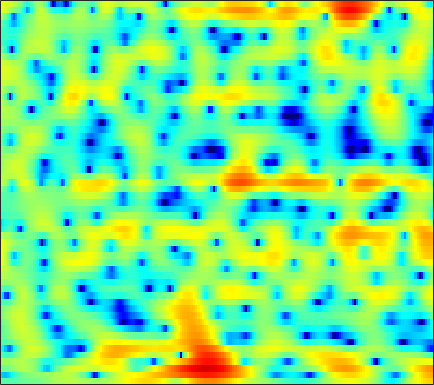

The data file committed next to this chart (first rows):
-1.2505, -1.6422, -1.9886, -2.1668, -2.2049, -2.1545, -2.0243, -1.8788, -1.6464, -1.4168, -1.2088, -1.0774, -0.92346, -0.79717, -0.71175, -0.60552, -0.50439, -0.41149, -0.25645, -0.058325, 0.19582, 0.42402, 0.74888, 1.0789
-7.439, -8.476, -8.749, -7.803, -6.714, -5.236, -3.9, -3.041, -2.076, -1.296, -0.6848, -0.3219, 0.04658, 0.3075, 0.4471, 0.5707, 0.6467, 0.6846, 0.7315, 0.7914, 0.8832, 0.9805, 1.154, 1.368
-0.4786, -0.7773, -0.8185, -0.505, -0.1194, 0.4684, 1.048, 1.436, 1.852, 2.132, 2.262, 2.246, 2.068, 1.702, 1.287, 0.5198, -0.5274, -1.537, -3.212, -5.329, -7.612, -8.827, -8.39, -6.214
1.359, 1.283, 1.243, 1.286, 1.367, 1.528, 1.726, 1.881, 2.06, 2.181, 2.199, 2.131, 1.912, 1.546, 1.159, 0.4938, -0.3463, -1.088, -2.179, -3.295, -4.254, -4.737, -4.942, -4.697
-2.009, -2.428, -2.91, -3.107, -2.95, -2.332, -1.386, -0.5927, 0.4377, 1.345, 2.068, 2.471, 2.843, 3.023, 3.042, 2.928, 2.673, 2.401, 1.942, 1.394, 0.7568, 0.2242, -0.5529, -1.431
-4.798, -6.166, -8.802, -12.21, -13.02, -9.48, -5.63, -3.435, -1.214, 0.4424, 1.678, 2.388, 3.092, 3.545, 3.728, 3.802, 3.683, 3.48, 3.071, 2.521, 1.836, 1.242, 0.3278, -0.75
-2.376, -2.299, -2.168, -1.933, -1.653, -1.125, -0.4297, 0.1482, 0.9106, 1.586, 2.142, 2.472, 2.779, 2.929, 2.935, 2.798, 2.491, 2.164, 1.603, 0.9183, 0.1126, -0.5478, -1.487, -2.459
-2.246, -1.596, -0.7694, 0.00185, 0.5331, 1.175, 1.721, 2.078, 2.49, 2.817, 3.034, 3.112, 3.087, 2.908, 2.672, 2.231, 1.636, 1.086, 0.1946, -0.8881, -2.176, -3.276, -4.916, -6.722
-3.307, -2.048, -0.6613, 0.4793, 1.191, 1.986, 2.605, 2.953, 3.279, 3.452, 3.479, 3.4, 3.153, 2.753, 2.356, 1.691, 0.8735, 0.1592, -0.9265, -2.168, -3.603, -4.834, -6.751, -9.082
-2.225, -1.156, 0.07905, 1.099, 1.729, 2.414, 2.943, 3.236, 3.464, 3.502, 3.354, 3.121, 2.665, 2.034, 1.432, 0.4641, -0.6711, -1.604, -2.898, -4.151, -5.262, -5.946, -6.613, -6.993
-0.6194, 0.09921, 0.9902, 1.782, 2.284, 2.824, 3.217, 3.424, 3.56, 3.517, 3.281, 2.977, 2.369, 1.515, 0.6868, -0.6966, -2.466, -4.116, -6.903, -10.6, -15.07, -16.19, -12.91, -9.625
-0.7202, -0.2023, 0.4173, 1.008, 1.454, 2.006, 2.454, 2.703, 2.912, 2.979, 2.87, 2.645, 2.147, 1.419, 0.7319, -0.3726, -1.726, -2.907, -4.683, -6.418, -7.635, -7.861, -7.151, -5.764
-2.72, -2.722, -2.566, -2.122, -1.576, -0.6281, 0.3753, 1.04, 1.731, 2.161, 2.318, 2.267, 1.978, 1.474, 0.9806, 0.1962, -0.6458, -1.23, -1.877, -2.283, -2.392, -2.271, -1.884, -1.327
-5.429, -7.992, -14.18, -15.68, -9.258, -4.319, -1.341, 0.2034, 1.627, 2.444, 2.761, 2.723, 2.358, 1.595, 0.7571, -0.6794, -2.327, -3.56, -4.736, -4.775, -3.697, -2.569, -1.073, 0.1949
-1.508, -2.113, -2.634, -2.522, -1.952, -0.7242, 0.526, 1.291, 2.042, 2.453, 2.512, 2.314, 1.715, 0.6973, -0.372, -2.305, -5.099, -7.968, -12.49, -11.65, -7.185, -4.612, -2.109, -0.326
0.9072, 0.8532, 0.8048, 0.8679, 0.9451, 1.065, 1.234, 1.346, 1.397, 1.326, 1.123, 0.8615, 0.3353, -0.3449, -0.9343, -1.826, -2.72, -3.273, -3.702, -3.727, -3.303, -2.748, -1.9, -1.054
2.329, 2.22, 2.005, 1.77, 1.617, 1.405, 1.187, 1.041, 0.8454, 0.611, 0.3107, 0.037, -0.3973, -0.9175, -1.383, -2.023, -2.626, -3.045, -3.443, -3.585, -3.439, -3.167, -2.593, -1.859
3.885, 3.464, 2.785, 2.016, 1.474, 0.8578, 0.3669, 0.128, -0.01749, -0.08385, -0.1989, -0.3347, -0.6454, -1.179, -1.734, -2.638, -3.787, -4.845, -6.329, -7.463, -7.608, -6.893, -5.247, -3.439
5.347, 4.355, 2.742, 0.6888, -1.127, -3.546, -4.87, -4.597, -3.274, -1.926, -0.9568, -0.5531, -0.4084, -0.6823, -1.147, -2.206, -3.818, -5.449, -8.691, -13.98, -17.07, -12.28, -7.085, -3.694
5.685, 4.498, 2.557, -0.01451, -2.536, -6.581, -9.341, -7.959, -4.908, -2.778, -1.43, -0.8611, -0.5679, -0.6367, -0.9246, -1.612, -2.451, -3.112, -3.97, -4.476, -4.371, -3.897, -2.81, -1.489
5.554, 4.74, 3.525, 2.311, 1.386, 0.3029, -0.3851, -0.6733, -0.7752, -0.6772, -0.6304, -0.6693, -0.8717, -1.339, -1.85, -2.685, -3.728, -4.543, -5.353, -5.659, -5.261, -4.526, -3.311, -2.089
5.1, 4.541, 3.748, 3.011, 2.474, 1.77, 1.197, 0.8243, 0.412, 0.132, -0.127, -0.3284, -0.6891, -1.323, -2.021, -3.359, -5.547, -7.967, -13.42, -22.91, -12.83, -8.382, -4.762, -2.498
2.457, 2.137, 1.789, 1.343, 0.9758, 0.3024, -0.5581, -1.168, -1.81, -2.027, -1.714, -1.312, -0.8183, -0.4885, -0.4756, -0.8422, -1.494, -2.23, -3.131, -3.431, -2.795, -1.864, -0.5856, 0.4982
-6.696, -5.017, -3.203, -2.388, -2.393, -3.148, -5.047, -7.522, -13.43, -16.64, -8.71, -5.194, -2.213, -0.3097, 0.6474, 1.496, 1.999, 2.223, 2.422, 2.587, 2.739, 2.854, 2.944, 2.909
-7.714, -6.29, -4.727, -3.672, -3.387, -3.472, -4.061, -4.726, -5.417, -5.287, -3.997, -2.725, -1.04, 0.3795, 1.231, 2.149, 2.773, 3.126, 3.434, 3.576, 3.586, 3.477, 3.192, 2.679
-3.304, -3.194, -2.938, -2.662, -2.461, -2.29, -2.141, -2.034, -1.811, -1.453, -0.9382, -0.4779, 0.1958, 0.8536, 1.306, 1.824, 2.222, 2.443, 2.619, 2.665, 2.581, 2.42, 2.07, 1.542
-2.549, -2.455, -2.25, -2.062, -1.896, -1.661, -1.411, -1.191, -0.8862, -0.5322, -0.1681, 0.1232, 0.5033, 0.8565, 1.101, 1.356, 1.565, 1.658, 1.715, 1.696, 1.58, 1.447, 1.185, 0.8517
-2.423, -2.26, -2.112, -1.944, -1.821, -1.583, -1.289, -1.03, -0.6414, -0.2473, 0.1369, 0.3969, 0.6865, 0.9133, 1.032, 1.138, 1.173, 1.166, 1.121, 1.035, 0.9193, 0.8121, 0.6522, 0.467
-1.754, -1.788, -2.044, -2.284, -2.403, -2.325, -1.9, -1.426, -0.6626, 0.06299, 0.6825, 1.03, 1.33, 1.454, 1.429, 1.31, 1.078, 0.8968, 0.6617, 0.4618, 0.3332, 0.2502, 0.1746, 0.08001
0.5905, -0.0917, -1.566, -3.872, -5.957, -7.564, -5.327, -2.947, -0.411, 1.352, 2.453, 2.918, 3.141, 2.953, 2.583, 1.817, 0.8752, 0.1541, -0.6414, -1.027, -1.008, -0.8188, -0.5561, -0.4174
3.355, 2.683, 1.346, -0.7593, -2.551, -3.85, -2.058, -0.05045, 2.196, 3.673, 4.463, 4.653, 4.399, 3.561, 2.537, 0.5278, -2.333, -5.367, -10.42, -11.35, -7.457, -5.189, -3.362, -2.472
2.35, 2.481, 2.471, 2.377, 2.315, 2.386, 2.663, 2.966, 3.351, 3.57, 3.507, 3.225, 2.471, 1.244, -0.02346, -2.177, -4.902, -7.159, -9.948, -10.92, -9.892, -8.725, -7.276, -6.243
0.8563, 1.619, 2.313, 2.838, 3.111, 3.406, 3.585, 3.666, 3.638, 3.448, 3.031, 2.546, 1.624, 0.3631, -0.8187, -2.732, -4.971, -6.87, -9.471, -11.88, -12.99, -12.44, -10.59, -8.601
0.4741, 1.251, 2.057, 2.645, 2.974, 3.298, 3.499, 3.568, 3.545, 3.362, 2.984, 2.548, 1.753, 0.6722, -0.3507, -2.043, -4.209, -6.216, -9.708, -14.64, -19.05, -16.22, -11.63, -8.6
0.6867, 0.9697, 1.317, 1.583, 1.79, 2.044, 2.312, 2.484, 2.672, 2.743, 2.667, 2.495, 2.079, 1.451, 0.8221, -0.1897, -1.423, -2.418, -3.782, -4.933, -5.62, -5.748, -5.439, -4.878
0.2626, -0.07005, -0.5768, -0.9451, -1.041, -0.8007, -0.2088, 0.3731, 1.146, 1.81, 2.285, 2.503, 2.592, 2.463, 2.245, 1.795, 1.226, 0.7234, 0.03615, -0.6402, -1.256, -1.652, -2.1, -2.442
-0.5719, -1.831, -4.191, -7.359, -9.648, -8.761, -5.195, -2.881, -0.571, 1.068, 2.199, 2.784, 3.292, 3.526, 3.556, 3.417, 3.116, 2.793, 2.248, 1.585, 0.8125, 0.1598, -0.8309, -1.933
-0.2721, -1.44, -3.473, -5.95, -7.45, -6.905, -4.351, -2.455, -0.3997, 1.117, 2.213, 2.799, 3.337, 3.64, 3.726, 3.694, 3.479, 3.223, 2.729, 2.052, 1.167, 0.3208, -1.09, -2.98
0.6283, 0.2874, -0.1878, -0.5972, -0.7485, -0.662, -0.2815, 0.1316, 0.7238, 1.271, 1.71, 1.963, 2.188, 2.301, 2.323, 2.277, 2.139, 1.963, 1.629, 1.145, 0.4712, -0.1732, -1.259, -2.661
1.179, 1.234, 1.238, 1.18, 1.145, 1.093, 1.054, 1.029, 0.9608, 0.8446, 0.6566, 0.4983, 0.2641, 0.06329, -0.03143, -0.08672, -0.04779, -0.01994, 0.006251, -0.03432, -0.1935, -0.3784, -0.7439, -1.191
1.689, 1.884, 1.971, 1.944, 1.878, 1.693, 1.434, 1.163, 0.6695, -0.01245, -0.909, -1.724, -2.873, -3.864, -4.236, -4.125, -3.413, -2.765, -1.965, -1.331, -0.8858, -0.6456, -0.4351, -0.2671
2.289, 2.299, 2.166, 1.96, 1.763, 1.543, 1.286, 1.003, 0.4414, -0.5009, -1.996, -3.662, -7.093, -13.23, -21.4, -13.15, -7.777, -5.452, -3.58, -2.489, -1.831, -1.527, -1.132, -0.6885
2.774, 2.09, 0.9464, -0.2376, -0.8246, -0.7864, -0.1604, 0.3542, 0.7442, 0.6437, -0.01084, -0.8492, -2.38, -3.955, -4.638, -4.54, -3.686, -3.051, -2.603, -2.662, -3.246, -3.921, -4.748, -4.733
2.735, 1.235, -1.92, -8.1, -21.91, -9.812, -3.32, -0.8749, 1.016, 1.958, 2.265, 2.189, 1.879, 1.383, 0.9683, 0.4844, -0.05929, -0.5963, -1.506, -2.877, -5.008, -7.37, -12.93, -21.3
2.788, 2.053, 0.7974, -0.4137, -0.926, -0.781, 0.04717, 0.7718, 1.574, 2.069, 2.252, 2.199, 1.914, 1.437, 0.9692, 0.2295, -0.6686, -1.45, -2.662, -4.062, -5.583, -6.757, -7.92, -8.133
3.245, 3.165, 2.93, 2.687, 2.553, 2.422, 2.38, 2.378, 2.308, 2.134, 1.818, 1.488, 0.8829, 0.1532, -0.4629, -1.427, -2.491, -3.328, -4.604, -6.132, -7.896, -9.376, -11.61, -13.09
3.673, 3.788, 3.844, 3.78, 3.666, 3.469, 3.208, 2.953, 2.525, 1.957, 1.218, 0.5352, -0.5139, -1.714, -2.672, -3.897, -4.959, -5.684, -6.577, -7.601, -9.016, -10.55, -13.49, -17.09
3.95, 4.011, 3.984, 3.846, 3.683, 3.428, 3.093, 2.769, 2.232, 1.501, 0.5022, -0.4775, -2.161, -4.373, -6.401, -9.325, -11.01, -10.63, -9.129, -7.815, -7.106, -6.874, -6.625, -6.245
3.713, 3.517, 3.144, 2.731, 2.449, 2.145, 1.926, 1.782, 1.55, 1.158, 0.4657, -0.3047, -1.823, -4.08, -6.43, -10.73, -13.7, -11.58, -7.889, -5.393, -3.818, -3.028, -2.272, -1.711
2.277, 1.608, 0.3915, -0.9765, -1.844, -2.383, -1.947, -1.21, -0.2134, 0.5267, 0.898, 0.9319, 0.6732, 0.1209, -0.4095, -0.9756, -1.212, -1.103, -0.6602, -0.06704, 0.4618, 0.7699, 0.9509, 0.9106
-0.2497, -1.353, -3.592, -7.349, -12.47, -29.71, -10.47, -6.231, -2.873, -0.7783, 0.586, 1.267, 1.877, 2.24, 2.406, 2.543, 2.636, 2.723, 2.817, 2.856, 2.788, 2.633, 2.24, 1.559
-2.189, -2.789, -3.832, -5.044, -5.832, -6.166, -5.377, -4.319, -2.758, -1.334, -0.1373, 0.6012, 1.398, 2.018, 2.393, 2.746, 2.989, 3.103, 3.166, 3.097, 2.877, 2.582, 2.022, 1.202
-2.98, -3.114, -3.429, -3.772, -3.957, -3.964, -3.687, -3.278, -2.568, -1.754, -0.9024, -0.2766, 0.485, 1.14, 1.553, 2.018, 2.366, 2.531, 2.642, 2.624, 2.468, 2.26, 1.837, 1.271
-2.77, -3.001, -3.513, -4.101, -4.487, -4.8, -4.752, -4.461, -3.784, -2.899, -1.966, -1.274, -0.4114, 0.3587, 0.8564, 1.445, 1.899, 2.154, 2.366, 2.442, 2.382, 2.265, 2, 1.649
-1.348, -2.058, -3.395, -5.224, -6.879, -9.061, -9.68, -8.657, -6.57, -4.657, -3.139, -2.212, -1.148, -0.1997, 0.4605, 1.219, 1.845, 2.226, 2.569, 2.713, 2.679, 2.543, 2.282, 1.941
1.745, 0.9028, -0.7208, -3.215, -5.899, -11.01, -13.22, -9.974, -6.448, -4.477, -3.392, -2.893, -2.234, -1.299, -0.3843, 0.8722, 1.974, 2.59, 3.092, 3.223, 3.024, 2.687, 2.088, 1.419
4.692, 4.37, 3.642, 2.635, 1.771, 0.6553, -0.1517, -0.5834, -1.089, -2.011, -3.879, -6.283, -10.86, -8.813, -4.683, -0.8975, 1.374, 2.355, 2.942, 2.8, 1.983, 0.982, -0.8499, -2.842
4, 4.208, 4.207, 3.988, 3.707, 3.243, 2.655, 2.136, 1.244, 0.04719, -1.577, -3.015, -4.451, -3.983, -2.579, -0.6308, 0.7564, 1.314, 1.422, 0.7591, -0.7596, -2.595, -6.366, -13.13
